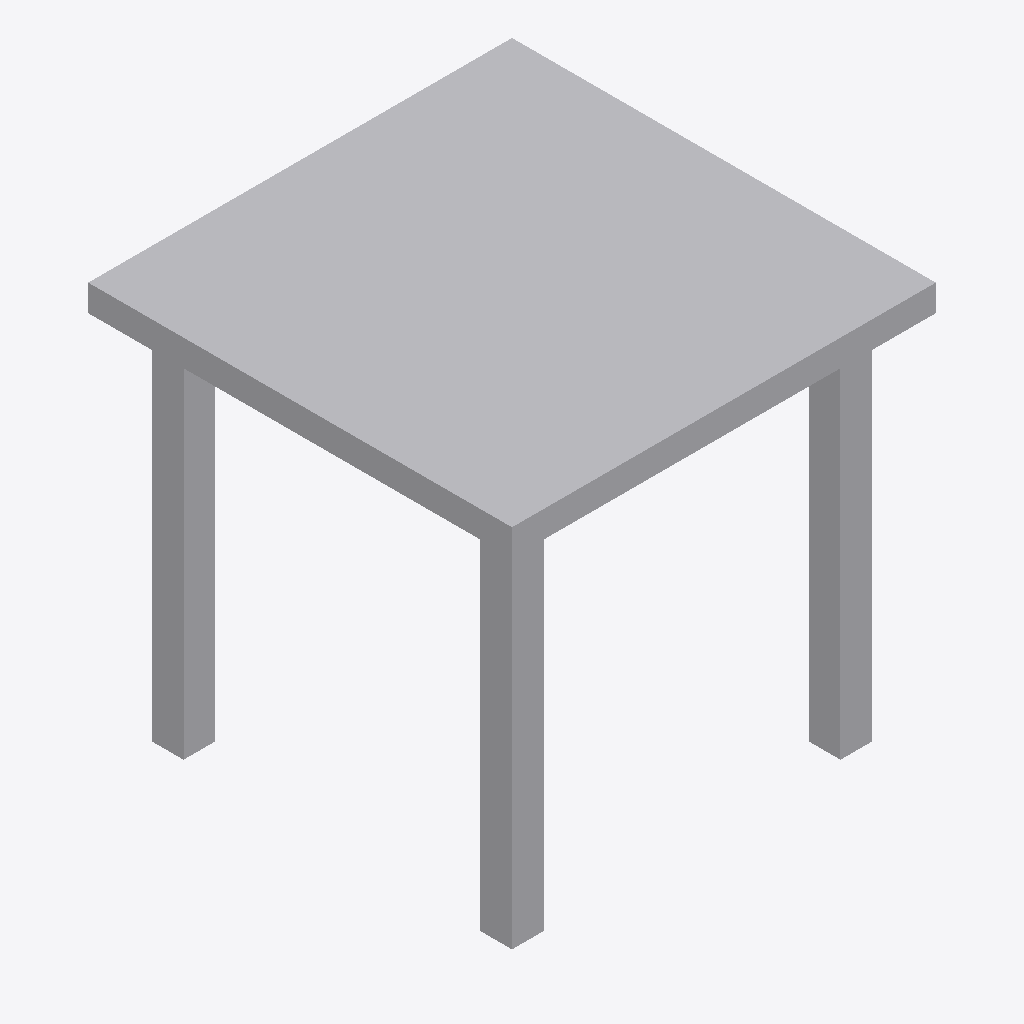
Isometric view of an IFC building model (IFC-SPF (STEP), schema IFC4, length unit metre), seen from the south-west, elements coloured by IFC class: 1 other element (light grey).
Extent 0.800 m × 0.800 m × 0.750 m (x, y, z). Storeys (1): EG at 0.00 m. Elements (1): 1 IfcFurniture.

HEADER;
FILE_DESCRIPTION(('ViewDefinition[DesignTransferView]'),'2;1');
FILE_NAME('/dev/null','2026-11-18T07:31:32+01:00',(''),(''),'IfcOpenShell 0.8.5','IfcOpenShell 0.8.5','Nobody');
FILE_SCHEMA(('IFC4'));
ENDSEC;
DATA;
#6=IFCPROJECT('14asIWwm17ZwznZPIFLQdl',#5,'preview-bistrotisch',$,$,$,$,(#15),#10);
#18=IFCSITE('1R3LxGsd588xT1XyNjL9CK',#17,'Site',$,$,#29,$,$,$,$,$,$,$,$);
#20=IFCBUILDING('2GmXa9icvE3QCY_pqQdAqH',#19,'Building',$,$,#34,$,$,$,$,$,$);
#36=IFCBUILDINGSTOREY('3TVGXLUzb8RPebOGBkeFro',#35,'EG',$,$,#43,$,$,$,0.0);
#110=IFCFURNITURE('111EMmJY50eR81lmt74SKj',#109,'Bistrotisch',$,$,#128,#121,$,.TABLE.);
ENDSEC;
